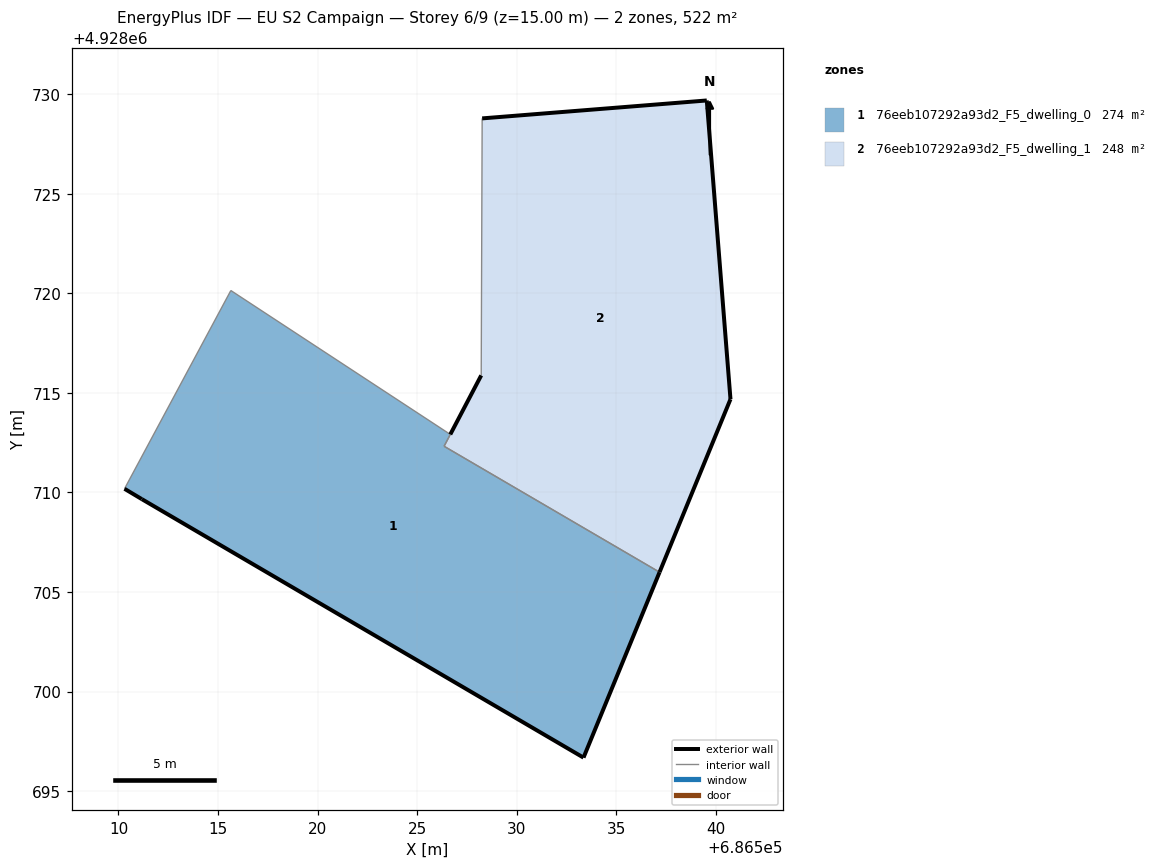
=== STOREY PLAN SPEC (per zone: floor XY polygon, exterior-wall plan segments, windows/doors) ===
zone 1: 76eeb107292a93d2_F5_dwelling_0  (274.1 m²)
  floor: (686533.35, 4928696.69) (686537.17, 4928706.00) (686526.35, 4928712.32) (686526.66, 4928712.92) (686515.64, 4928720.14) (686510.30, 4928710.19) (686511.17, 4928709.67)
  exterior wall: (686537.17, 4928706.00) – (686533.35, 4928696.69)  [10.1 m]
  exterior wall: (686533.35, 4928696.69) – (686511.17, 4928709.67)  [25.7 m]
  exterior wall: (686511.17, 4928709.67) – (686510.30, 4928710.19)  [1.0 m]
  interior walls: 4
zone 2: 76eeb107292a93d2_F5_dwelling_1  (247.6 m²)
  floor: (686537.17, 4928706.00) (686540.73, 4928714.68) (686539.54, 4928729.68) (686528.26, 4928728.79) (686528.22, 4928715.88) (686526.35, 4928712.32)
  exterior wall: (686528.26, 4928728.79) – (686539.54, 4928729.68)  [11.3 m]
  exterior wall: (686539.54, 4928729.68) – (686540.73, 4928714.68)  [15.0 m]
  exterior wall: (686540.73, 4928714.68) – (686537.17, 4928706.00)  [9.4 m]
  exterior wall: (686526.66, 4928712.92) – (686528.22, 4928715.88)  [3.3 m]
  interior walls: 3

=== DERIVED (storey summary) ===
Building: EU S2 Campaign
Storey: 6 of 9  (floor level z = 15.00 m)
Storey gross floor area: 521.6 m²
Zones on this storey: 2
  - 76eeb107292a93d2_F5_dwelling_0: floor 274.1 m²; exterior wall 36.8 m (110.3 m²); WWR 0.0%
  - 76eeb107292a93d2_F5_dwelling_1: floor 247.6 m²; exterior wall 39.1 m (117.3 m²); WWR 0.0%
Zone adjacency (shared interzone walls):
  - 76eeb107292a93d2_F5_dwelling_0 ↔ 76eeb107292a93d2_F5_dwelling_1